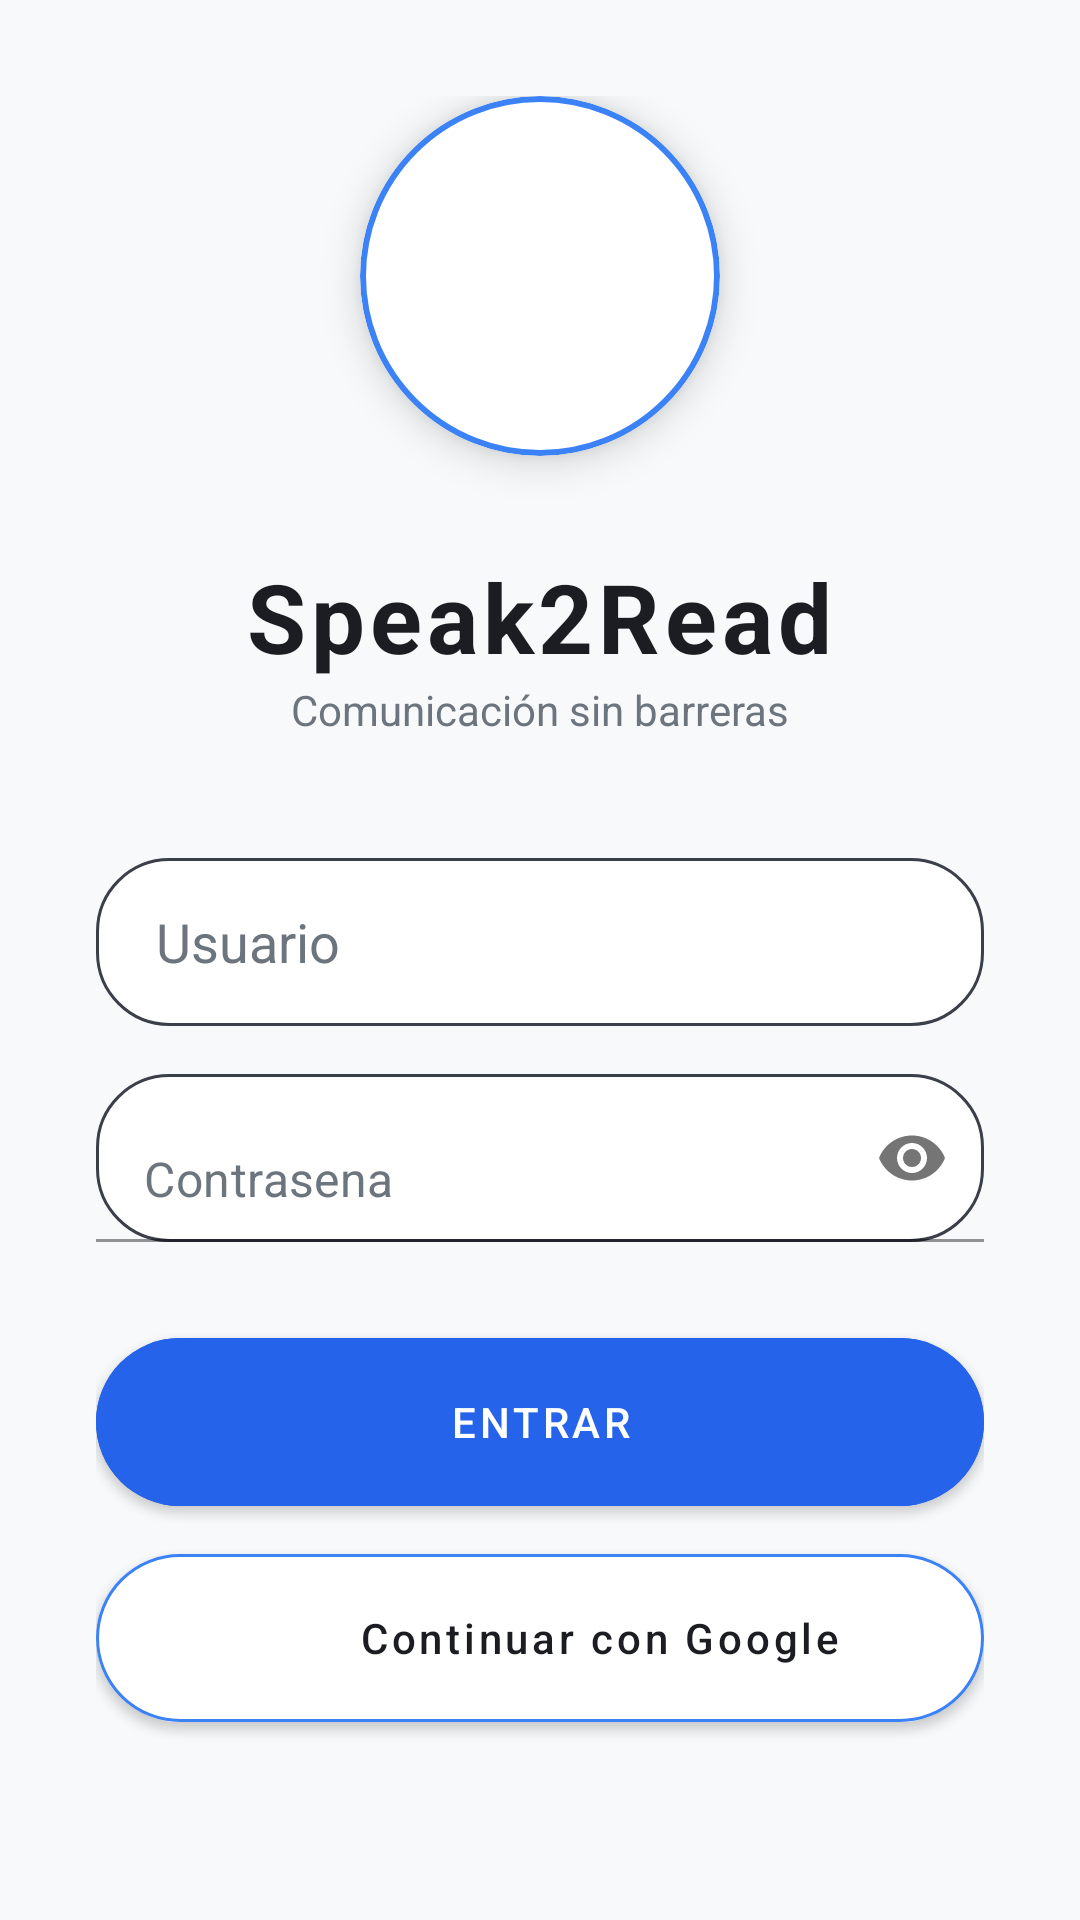

Reconstruct the res/layout file that produces this screen, plus the resources it refers to.
<!-- AndroidManifest.xml: activity theme Theme.Speak2Read -->
<!-- res/layout/activity_login.xml -->
<?xml version="1.0" encoding="utf-8"?>
<LinearLayout xmlns:android="http://schemas.android.com/apk/res/android"
    xmlns:app="http://schemas.android.com/apk/res-auto"
    android:layout_width="match_parent"
    android:layout_height="match_parent"
    android:background="@color/s2r_background"
    android:gravity="center"
    android:orientation="vertical"
    android:padding="32dp">

    
    <com.google.android.material.card.MaterialCardView
        android:layout_width="120dp"
        android:layout_height="120dp"
        android:layout_marginBottom="32dp"
        app:cardCornerRadius="60dp"
        app:cardElevation="8dp"
        app:strokeColor="@color/s2r_accent"
        app:strokeWidth="2dp">

        <ImageView
            android:id="@+id/ivLogo"
            android:layout_width="match_parent"
            android:layout_height="match_parent"
            android:scaleType="fitCenter"
            android:src="@drawable/logo_final_v5"
            android:contentDescription="@string/login_logo_desc"
            android:padding="8dp" />
    </com.google.android.material.card.MaterialCardView>

    <TextView
        android:id="@+id/tvTitle"
        android:layout_width="wrap_content"
        android:layout_height="wrap_content"
        android:text="@string/app_name"
        android:textColor="@color/s2r_text_primary"
        android:textSize="32sp"
        android:textStyle="bold"
        android:letterSpacing="0.05"/>

    <TextView
        android:layout_width="wrap_content"
        android:layout_height="wrap_content"
        android:layout_marginBottom="40dp"
        android:text="@string/slogan_login"
        android:textColor="@color/s2r_text_secondary"
        android:textSize="14sp" />

    <EditText
        android:id="@+id/etUsername"
        android:layout_width="match_parent"
        android:layout_height="56dp"
        android:background="@drawable/bg_input_container"
        android:hint="@string/login_username_hint"
        android:inputType="text"
        android:paddingHorizontal="20dp"
        android:textColor="@color/s2r_text_primary"
        android:textColorHint="@color/s2r_text_secondary" />

    <com.google.android.material.textfield.TextInputLayout
        android:layout_width="match_parent"
        android:layout_height="wrap_content"
        android:layout_marginTop="16dp"
        app:passwordToggleEnabled="true"
        app:hintEnabled="false">

        <EditText
            android:id="@+id/etPassword"
            android:layout_width="match_parent"
            android:layout_height="56dp"
            android:background="@drawable/bg_input_container"
            android:hint="@string/login_password_hint"
            android:inputType="textPassword"
            android:paddingHorizontal="20dp"
            android:textColor="@color/s2r_text_primary"
            android:textColorHint="@color/s2r_text_secondary" />
    </com.google.android.material.textfield.TextInputLayout>

    <com.google.android.material.button.MaterialButton
        android:id="@+id/btnLogin"
        android:layout_width="match_parent"
        android:layout_height="56dp"
        android:layout_marginTop="32dp"
        android:text="@string/login_btn_entrar"
        app:cornerRadius="28dp"
        android:backgroundTint="@color/s2r_bubble_usuario"
        android:insetTop="0dp"
        android:insetBottom="0dp" />

    <com.google.android.material.button.MaterialButton
        android:id="@+id/btnGoogleLogin"
        android:layout_width="match_parent"
        android:layout_height="56dp"
        android:layout_marginTop="16dp"
        android:text="Continuar con Google"
        android:textAllCaps="false"
        app:icon="@android:drawable/ic_menu_gallery"
        app:iconGravity="textStart"
        app:cornerRadius="28dp"
        android:backgroundTint="@color/s2r_surface"
        android:textColor="@color/s2r_text_primary"
        app:strokeColor="@color/s2r_accent"
        app:strokeWidth="1dp"
        android:insetTop="0dp"
        android:insetBottom="0dp" />

    <com.google.android.material.button.MaterialButton
        android:id="@+id/btnRegister"
        style="@style/Widget.MaterialComponents.Button.TextButton"
        android:layout_width="wrap_content"
        android:layout_height="wrap_content"
        android:layout_marginTop="16dp"
        android:text="@string/login_btn_register"
        android:textColor="@color/s2r_accent" />

</LinearLayout>
<!-- resources referenced by this layout -->
<resources>
  <color name="s2r_accent">#3B82F6</color>
  <color name="s2r_background">#F8F9FA</color>
  <color name="s2r_bubble_usuario">#2563EB</color>
  <color name="s2r_surface">#FFFFFF</color>
  <color name="s2r_text_primary">#1B1D22</color>
  <color name="s2r_text_secondary">#6C757D</color>
  <!-- drawable bg_input_container (drawable) -->
  <?xml version="1.0" encoding="utf-8"?>
  <shape xmlns:android="http://schemas.android.com/apk/res/android">
      <solid android:color="@color/s2r_surface"/>
      <corners android:radius="24dp"/>
      <stroke
          android:width="1dp"
          android:color="#3A3F4A"/>
  </shape>
  <string name="app_name">Speak2Read</string>
  <string name="login_btn_entrar">Entrar</string>
  <string name="login_btn_register">Registrarse</string>
  <string name="login_logo_desc">Logo de Speak2Read</string>
  <string name="login_password_hint">Contrasena</string>
  <string name="login_username_hint">Usuario</string>
  <string name="slogan_login">Comunicación sin barreras</string>
  <style name="Theme.Speak2Read" parent="Theme.MaterialComponents.DayNight.NoActionBar">
          <item name="colorPrimary">@color/s2r_bubble_usuario</item>
          <item name="colorPrimaryVariant">@color/s2r_bubble_usuario</item>
          <item name="colorOnPrimary">@color/white</item>
          <item name="android:windowBackground">@color/s2r_background</item>
          <item name="android:colorBackground">@color/s2r_background</item>
          <item name="android:textColorPrimary">@color/s2r_text_primary</item>
          <item name="android:textColor">@color/s2r_text_primary</item>
      </style>
  <color name="white">#FFFFFFFF</color>
</resources>
